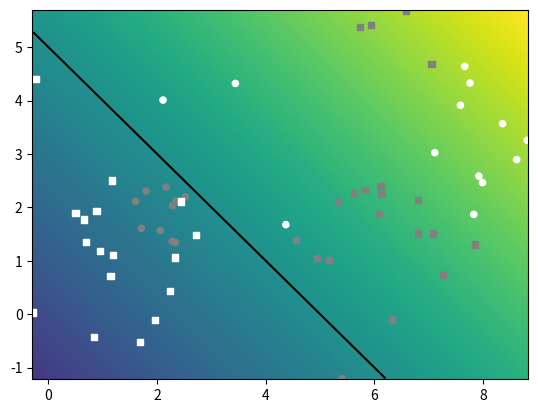

Reproduce this figure in Python.
import numpy as np
import matplotlib.pyplot as plt


class Random2DGaussian:
    """Random bivariate normal distribution sampler

    Hardwired parameters:
        d0min,d0max: horizontal range for the mean
        d1min,d1max: vertical range for the mean
        scalecov: controls the covariance range

    Methods:
        __init__: creates a new distribution

        get_sample(n): samples n datapoints

    """

    d0min = 0
    d0max = 10
    d1min = 0
    d1max = 10
    scalecov = 5

    def __init__(self):
        dw0, dw1 = self.d0max - self.d0min, self.d1max - self.d1min
        mean = (self.d0min, self.d1min)
        mean += np.random.random_sample(2) * (dw0, dw1)
        eigvals = np.random.random_sample(2)
        eigvals *= (dw0 / self.scalecov, dw1 / self.scalecov)
        eigvals **= 2
        theta = np.random.random_sample() * np.pi * 2
        R = [[np.cos(theta), -np.sin(theta)],
             [np.sin(theta), np.cos(theta)]]
        Sigma = np.dot(np.dot(np.transpose(R), np.diag(eigvals)), R)
        self.get_sample = lambda n: np.random.multivariate_normal(mean, Sigma, n)


def graph_surface(function, rect, offset=0.5, width=256, height=256):
    """Creates a surface plot (visualize with plt.show)

    Arguments:
      function: surface to be plotted
      rect:     function domain provided as:
                ([x_min,y_min], [x_max,y_max])
      offset:   the level plotted as a contour plot

    Returns:
      None
    """

    lsw = np.linspace(rect[0][1], rect[1][1], width)
    lsh = np.linspace(rect[0][0], rect[1][0], height)
    xx0, xx1 = np.meshgrid(lsh, lsw)
    grid = np.stack((xx0.flatten(), xx1.flatten()), axis=1)

    # get the values and reshape them
    values = function(grid).reshape((width, height))

    # fix the range and offset
    delta = offset if offset else 0
    maxval = max(np.max(values) - delta, - (np.min(values) - delta))

    # draw the surface and the offset
    plt.pcolormesh(xx0, xx1, values,
                   vmin=delta - maxval, vmax=delta + maxval)

    if offset != None:
        plt.contour(xx0, xx1, values, colors='black', levels=[offset])


def graph_data(X, Y_, Y, special=[]):
    """Creates a scatter plot (visualize with plt.show)

    Arguments:
        X:       datapoints
        Y_:      groundtruth classification indices
        Y:       predicted class indices
        special: use this to emphasize some points

    Returns:
        None
    """
    # colors of the datapoint markers
    palette = ([0.5, 0.5, 0.5], [1, 1, 1], [0.2, 0.2, 0.2])
    colors = np.tile([0.0, 0.0, 0.0], (Y_.shape[0], 1))
    for i in range(len(palette)):
        colors[Y_ == i] = palette[i]

    # sizes of the datapoint markers
    sizes = np.repeat(20, len(Y_))
    sizes[special] = 40

    # draw the correctly classified datapoints
    good = (Y_ == Y)
    plt.scatter(X[good, 0], X[good, 1], c=colors[good],
                s=sizes[good], marker='o')

    # draw the incorrectly classified datapoints
    bad = (Y_ != Y)
    plt.scatter(X[bad, 0], X[bad, 1], c=colors[bad],
                s=sizes[bad], marker='s')


def class_to_onehot(Y):
    Yoh = np.zeros((len(Y), max(Y) + 1))
    Yoh[range(len(Y)), Y] = 1
    return Yoh


def eval_perf_binary(Y, Y_):
    tp = sum(np.logical_and(Y == Y_, Y_ == True))
    fn = sum(np.logical_and(Y != Y_, Y_ == True))
    tn = sum(np.logical_and(Y == Y_, Y_ == False))
    fp = sum(np.logical_and(Y != Y_, Y_ == False))
    recall = tp / (tp + fn)
    precision = tp / (tp + fp)
    accuracy = (tp + tn) / (tp + fn + tn + fp)
    return accuracy, recall, precision


def eval_perf_multi(Y, Y_):
    pr = []
    n = max(Y_) + 1
    M = np.bincount(n * Y_ + Y, minlength=n * n).reshape(n, n)
    for i in range(n):
        tp_i = M[i, i]
        fn_i = np.sum(M[i, :]) - tp_i
        fp_i = np.sum(M[:, i]) - tp_i
        tn_i = np.sum(M) - fp_i - fn_i - tp_i
        recall_i = tp_i / (tp_i + fn_i)
        precision_i = tp_i / (tp_i + fp_i)
        pr.append((recall_i, precision_i))

    accuracy = np.trace(M) / np.sum(M)

    return accuracy, pr, M


def eval_AP(ranked_labels):
    """Recovers AP from ranked labels"""

    n = len(ranked_labels)
    pos = sum(ranked_labels)
    neg = n - pos

    tp = pos
    tn = 0
    fn = 0
    fp = neg

    sumprec = 0
    # IPython.embed()
    for x in ranked_labels:
        precision = tp / (tp + fp)
        recall = tp / (tp + fn)

        if x:
            sumprec += precision

        # print (x, tp,tn,fp,fn, precision, recall, sumprec)
        # IPython.embed()

        tp -= x
        fn += x
        fp -= not x
        tn += not x

    return sumprec / pos


def sample_gauss_2d(nclasses, nsamples):
    # create the distributions and groundtruth labels
    Gs = []
    Ys = []
    for i in range(nclasses):
        Gs.append(Random2DGaussian())
        Ys.append(i)

    # sample the dataset
    X = np.vstack([G.get_sample(nsamples) for G in Gs])
    Y_ = np.hstack([[Y] * nsamples for Y in Ys])

    return X, Y_


def sample_gmm_2d(ncomponents, nclasses, nsamples):
    # create the distributions and groundtruth labels
    Gs = []
    Ys = []
    for i in range(ncomponents):
        Gs.append(Random2DGaussian())
        Ys.append(np.random.randint(nclasses))

    # print(Gs)
    # print(Ys)

    # sample the dataset
    X = np.vstack([G.get_sample(nsamples) for G in Gs])
    Y_ = np.hstack([[Y] * nsamples for Y in Ys])

    return X, Y_


def myDummyDecision(X):
    scores = X[:, 0] + X[:, 1] - 5
    return scores


if __name__ == "__main__":
    np.random.seed(100)

    # get data
    X, Y_ = sample_gmm_2d(6, 2, 10)
    # X,Y_ = sample_gauss_2d(2, 100)

    # print(X, Y_)

    # get the class predictions
    Y = myDummyDecision(X) > 0.5

    # graph the decision surface
    rect = (np.min(X, axis=0), np.max(X, axis=0))
    graph_surface(myDummyDecision, rect, offset=0)

    # graph the data points
    graph_data(X, Y_, Y, special=[])

    plt.show()
